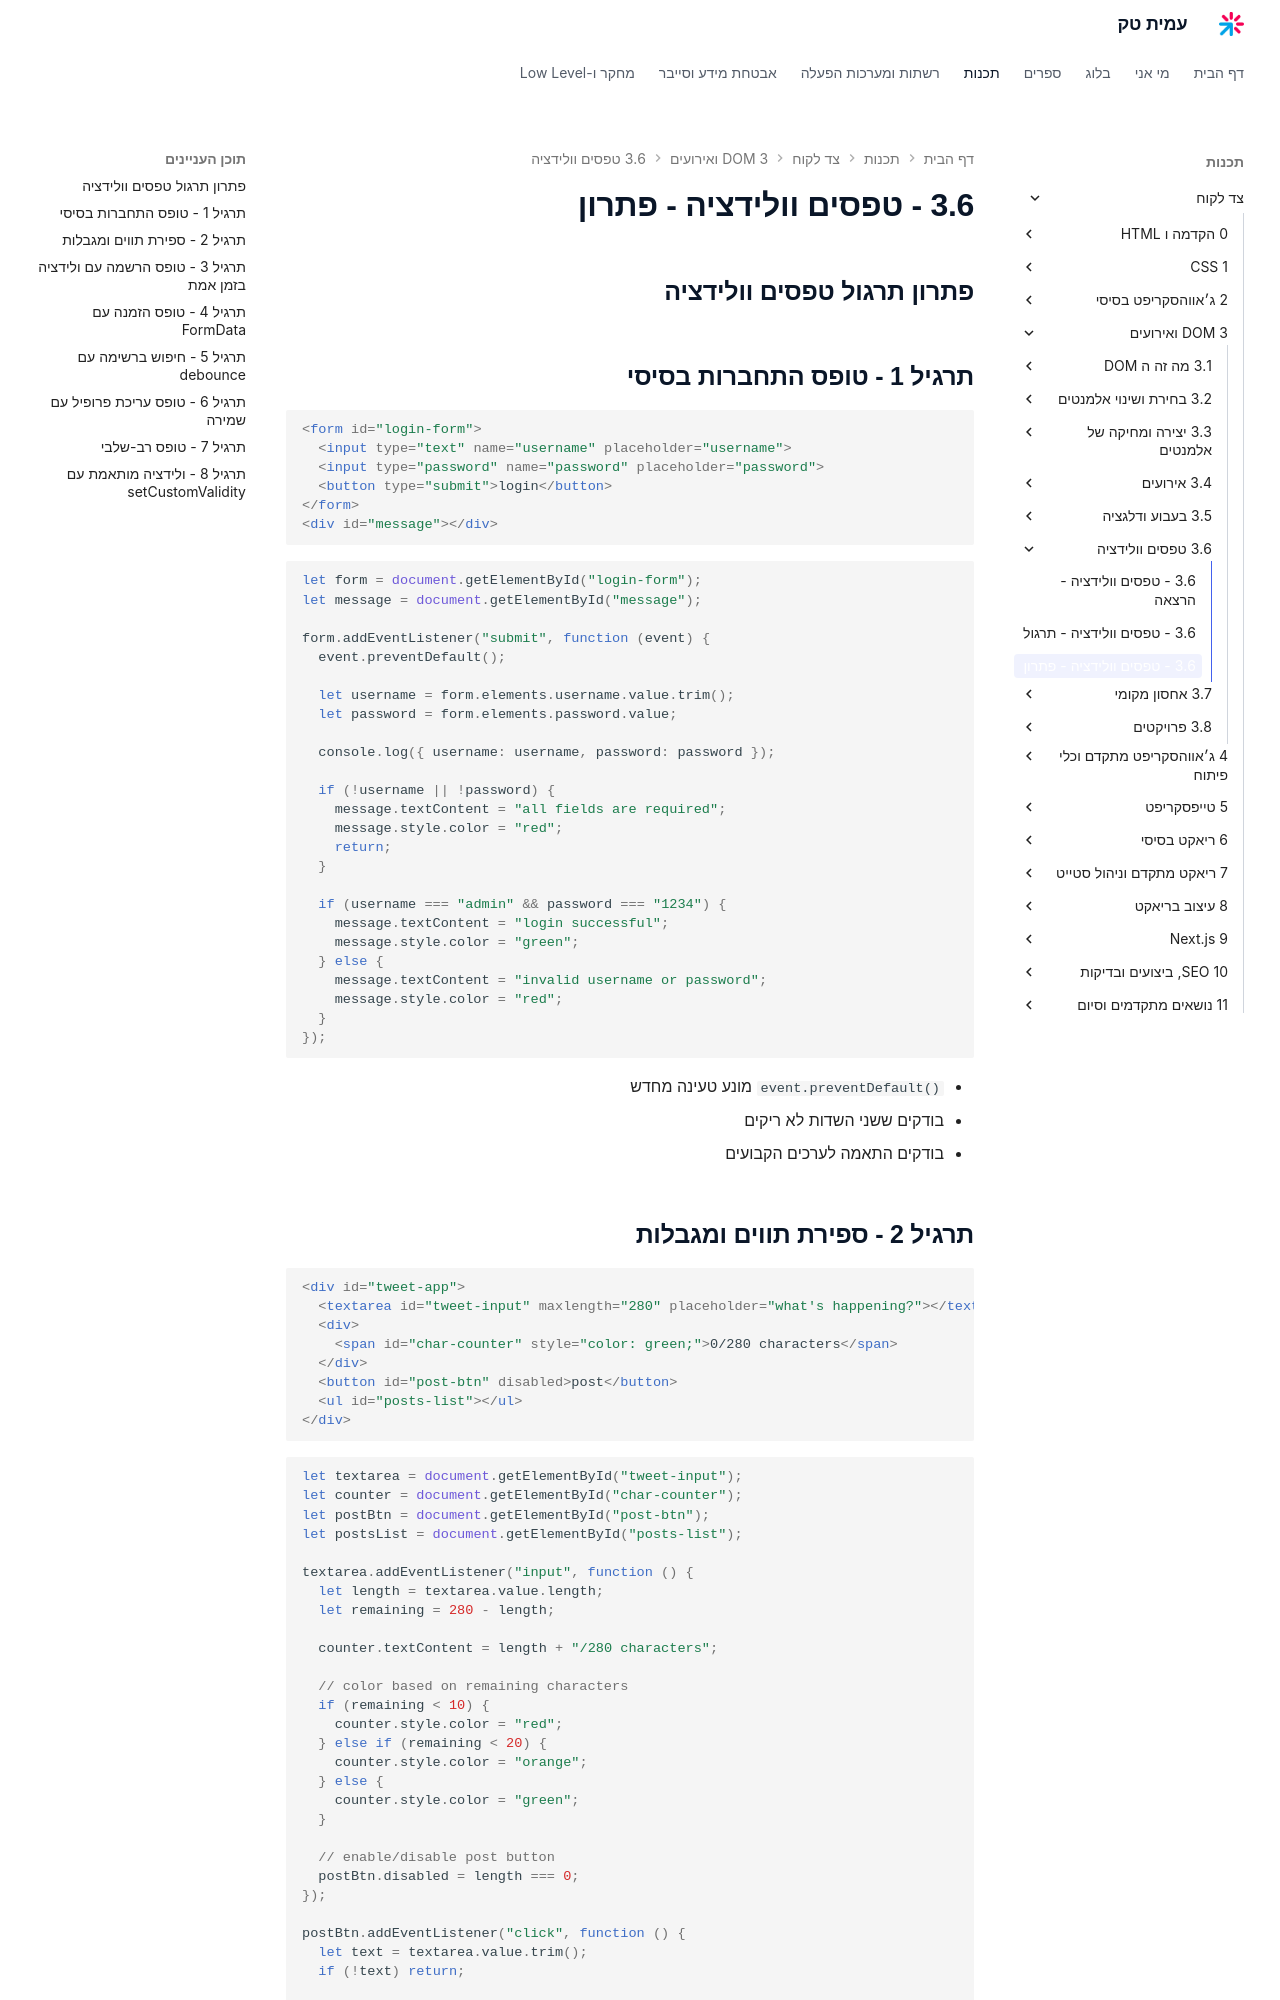

repository: AmitPinchasi/amittech · page: צד-לקוח/3 - DOM ואירועים/3.6 - טפסים וולידציה/3.6 - טפסים וולידציה - פתרון/index.html · generator: mkdocs


## פתרון תרגול טפסים וולידציה

## תרגיל 1 - טופס התחברות בסיסי

```html
<form id="login-form">
  <input type="text" name="username" placeholder="username">
  <input type="password" name="password" placeholder="password">
  <button type="submit">login</button>
</form>
<div id="message"></div>
```

```js
let form = document.getElementById("login-form");
let message = document.getElementById("message");

form.addEventListener("submit", function (event) {
  event.preventDefault();

  let username = form.elements.username.value.trim();
  let password = form.elements.password.value;

  console.log({ username: username, password: password });

  if (!username || !password) {
    message.textContent = "all fields are required";
    message.style.color = "red";
    return;
  }

  if (username === "admin" && password === "1234") {
    message.textContent = "login successful";
    message.style.color = "green";
  } else {
    message.textContent = "invalid username or password";
    message.style.color = "red";
  }
});
```

- `event.preventDefault()` מונע טעינה מחדש
- בודקים ששני השדות לא ריקים
- בודקים התאמה לערכים הקבועים

## תרגיל 2 - ספירת תווים ומגבלות

```html
<div id="tweet-app">
  <textarea id="tweet-input" maxlength="280" placeholder="what's happening?"></textarea>
  <div>
    <span id="char-counter" style="color: green;">0/280 characters</span>
  </div>
  <button id="post-btn" disabled>post</button>
  <ul id="posts-list"></ul>
</div>
```

```js
let textarea = document.getElementById("tweet-input");
let counter = document.getElementById("char-counter");
let postBtn = document.getElementById("post-btn");
let postsList = document.getElementById("posts-list");

textarea.addEventListener("input", function () {
  let length = textarea.value.length;
  let remaining = 280 - length;

  counter.textContent = length + "/280 characters";

  // color based on remaining characters
  if (remaining < 10) {
    counter.style.color = "red";
  } else if (remaining < 20) {
    counter.style.color = "orange";
  } else {
    counter.style.color = "green";
  }

  // enable/disable post button
  postBtn.disabled = length === 0;
});

postBtn.addEventListener("click", function () {
  let text = textarea.value.trim();
  if (!text) return;

  let li = document.createElement("li");
  li.textContent = text;
  postsList.prepend(li); // add to top of list

  textarea.value = "";
  counter.textContent = "0/280 characters";
  counter.style.color = "green";
  postBtn.disabled = true;
});
```

- הevent `input` מתעדכן על כל הקשה
- `maxlength="280"` מונע הקלדה מעבר למגבלה
- הכפתור מושבת כשהשדה ריק
